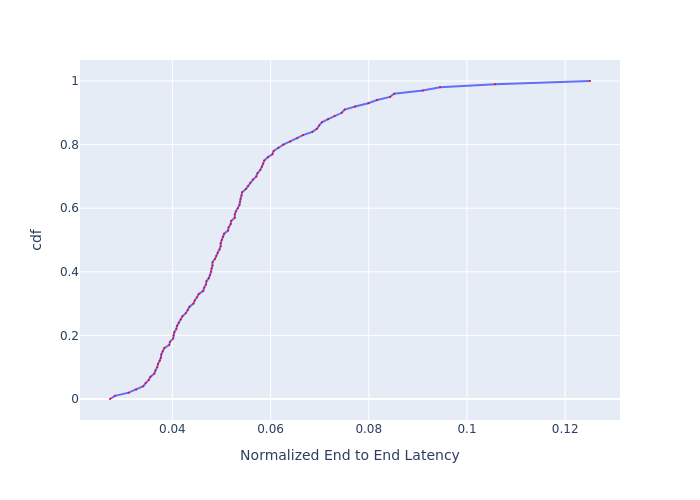

The table this chart was drawn from, first rows:
, cdf, Normalized End to End Latency
0, 0.0, 0.0273
1, 0.01, 0.0283
2, 0.02, 0.03109
3, 0.03, 0.03261
4, 0.04, 0.03408
5, 0.05, 0.03456
6, 0.06, 0.03519
7, 0.07, 0.03554
8, 0.08, 0.03633
9, 0.09, 0.03655
10, 0.1, 0.03692
11, 0.11, 0.03707
12, 0.12, 0.03744
13, 0.13, 0.03767
14, 0.14, 0.03774
15, 0.15, 0.03804
16, 0.16, 0.03835
17, 0.17, 0.03936
18, 0.18, 0.03952
19, 0.19, 0.04016
20, 0.2, 0.04024
21, 0.21, 0.0404
22, 0.22, 0.0408
23, 0.23, 0.04097
24, 0.24, 0.0413
25, 0.25, 0.04171
26, 0.26, 0.04205
27, 0.27, 0.04272
28, 0.28, 0.04315
29, 0.29, 0.0435
30, 0.3, 0.04429
31, 0.31, 0.04456
32, 0.32, 0.045
33, 0.33, 0.04537
34, 0.34, 0.04628
35, 0.35, 0.04647
36, 0.36, 0.04684
37, 0.37, 0.04693
38, 0.38, 0.04741
39, 0.39, 0.04769
40, 0.4, 0.04788
41, 0.41, 0.04798
42, 0.42, 0.04817
43, 0.43, 0.04817
44, 0.44, 0.04865
45, 0.45, 0.04895
46, 0.46, 0.04924
47, 0.47, 0.04964
48, 0.48, 0.04984
49, 0.49, 0.04984
50, 0.5, 0.05004
51, 0.51, 0.05034
52, 0.52, 0.05054
53, 0.53, 0.05135
54, 0.54, 0.05146
55, 0.55, 0.05187
56, 0.56, 0.05197
57, 0.57, 0.05271
58, 0.58, 0.05271
59, 0.59, 0.05292
... 41 more rows
